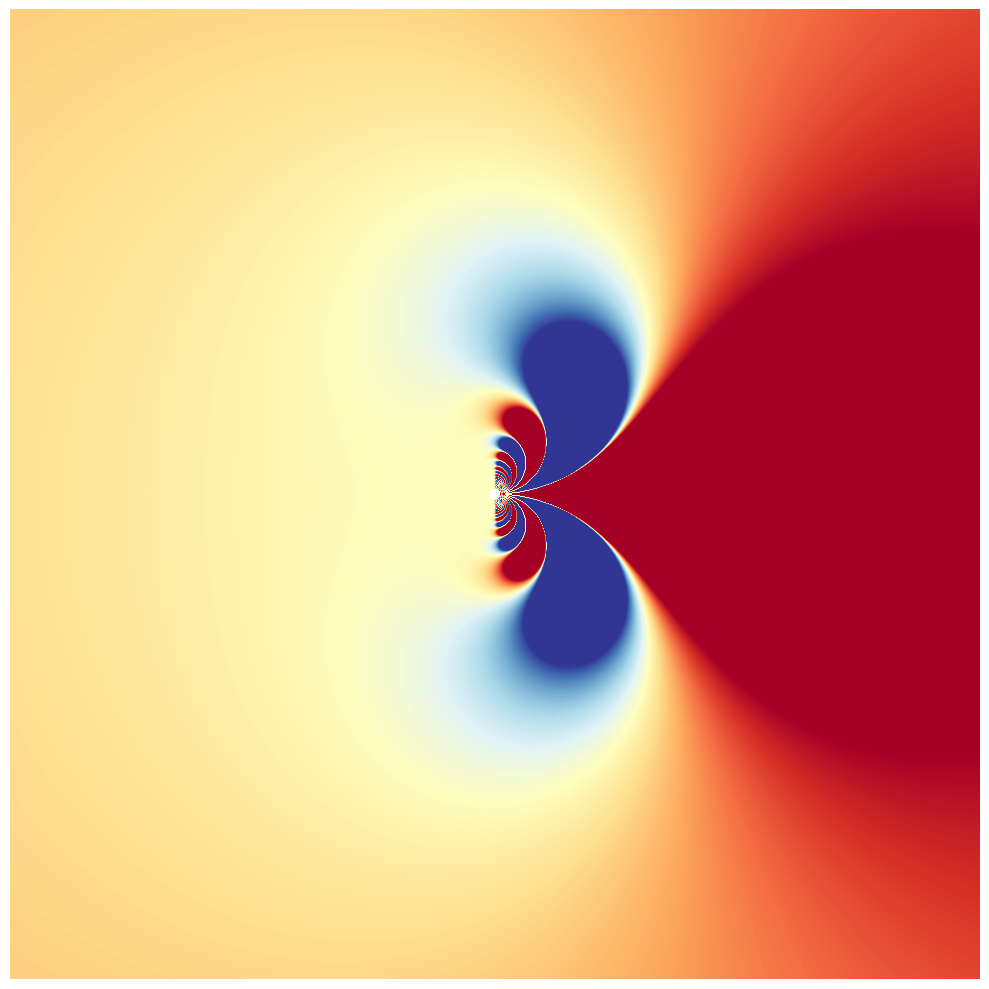

This chart was generated by the following Python code:
import numpy as np
import matplotlib.pyplot as plt
import argparse
import os

def get_available_colormaps():
    """Returns a list of all available colormaps in matplotlib."""
    return plt.colormaps()

def exp_inv_complex(Z):
    """Compute exp(1/z) for a complex array Z."""
    with np.errstate(divide='ignore', invalid='ignore'):
        return np.exp(1 / Z)

def plot_complex_exp(cmap='RdYlBu_r', output_file=None, resolution=1001, singularity_size=0.01):
    """
    Plot the real component of exp(1/z) using the specified colormap.
    
    Args:
        cmap (str): Name of the matplotlib colormap to use.
                   Must be one of the available matplotlib colormaps.
        output_file (str, optional): Path to save the SVG file.
                                   If None, displays the plot instead.
        resolution (int): Number of points in each dimension. Higher values give better detail.
        singularity_size (float): Radius around z=0 to mask for the singularity.
    """
    # Generate grid points with high resolution
    x_vals = np.linspace(-1, 1, resolution)
    y_vals = np.linspace(-1, 1, resolution)
    X, Y = np.meshgrid(x_vals, y_vals)

    # Create complex grid Z = X + iY with smaller singularity
    Z = X + 1j * Y
    Z[np.abs(Z) < singularity_size] = np.nan

    # Compute exp(1/Z)
    W = exp_inv_complex(Z)
    real_part = np.real(W)
    real_part = np.clip(real_part, -2, 2)

    # Create minimal plot
    fig = plt.figure(figsize=(10, 10))
    ax = fig.add_subplot(111)
    im = ax.imshow(
        real_part,
        extent=[-1, 1, -1, 1],
        cmap=cmap,
        origin='lower',
        aspect='equal',
        interpolation='bilinear'
    )
    
    # Remove all decorations
    ax.set_xticks([])
    ax.set_yticks([])
    ax.set_frame_on(False)
    
    plt.tight_layout()
    
    if output_file:
        # Ensure the output directory exists
        os.makedirs(os.path.dirname(output_file) if os.path.dirname(output_file) else '.', exist_ok=True)
        plt.savefig(output_file, format='svg', bbox_inches='tight', pad_inches=0)
        plt.close()
    else:
        plt.show()

def main():
    """Main function to handle command line arguments and create the plot."""
    parser = argparse.ArgumentParser(
        description='Visualize the real component of exp(1/z) with customizable colormap.',
        formatter_class=argparse.ArgumentDefaultsHelpFormatter
    )
    
    parser.add_argument(
        '--cmap',
        type=str,
        default='RdYlBu_r',
        choices=get_available_colormaps(),
        help='Matplotlib colormap to use for visualization'
    )
    
    parser.add_argument(
        '--output',
        type=str,
        default=None,
        help='Output SVG file path. If not provided, displays the plot instead.'
    )
    
    parser.add_argument(
        '--resolution',
        type=int,
        default=1001,
        help='Number of points in each dimension. Higher values give better detail.'
    )
    
    parser.add_argument(
        '--singularity-size',
        type=float,
        default=0.01,
        help='Radius around z=0 to mask for the singularity.'
    )
    
    args = parser.parse_args()
    plot_complex_exp(args.cmap, args.output, args.resolution, args.singularity_size)

if __name__ == '__main__':
    main() 
